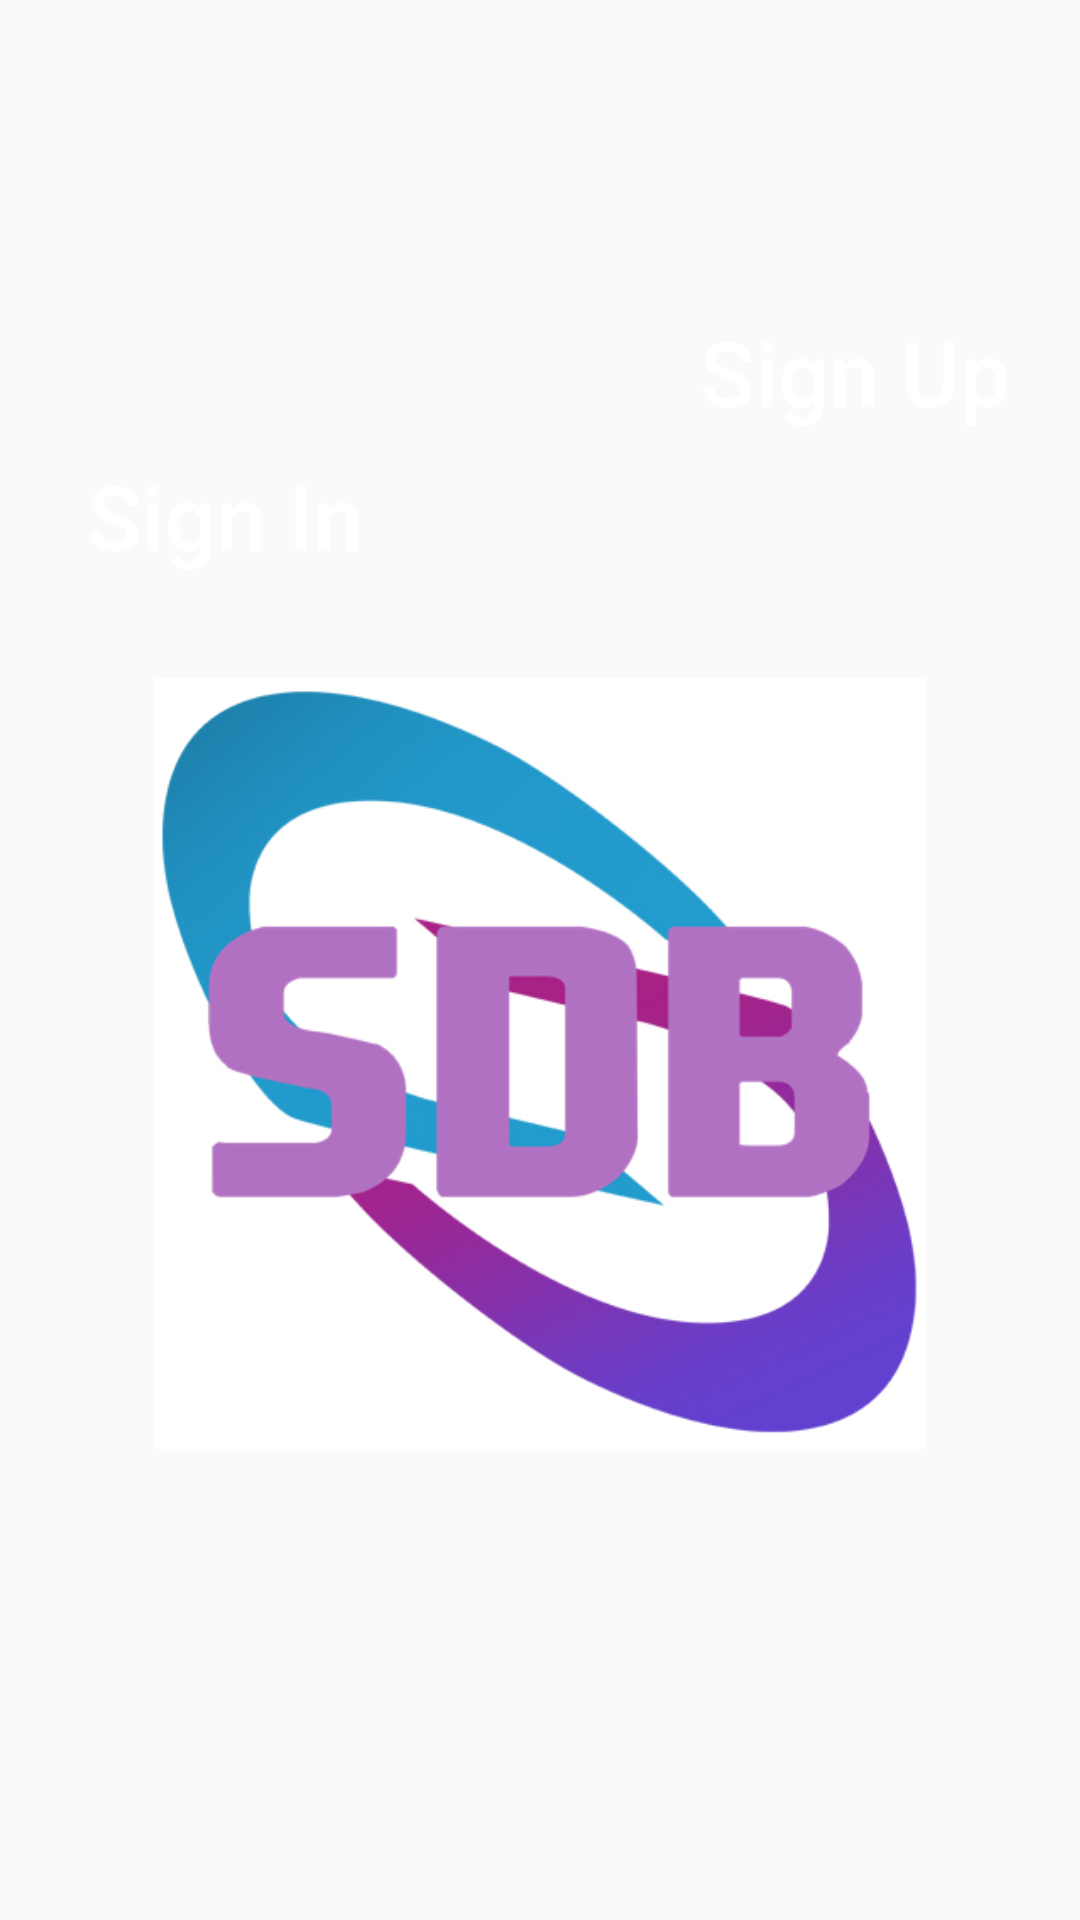

This screen was rendered from an Android layout file. Write that file and the resources it references.
<!-- AndroidManifest.xml: application theme Theme.Sekolahku -->
<!-- res/layout/activity_pilihan.xml -->
<?xml version="1.0" encoding="utf-8"?>
<RelativeLayout xmlns:android="http://schemas.android.com/apk/res/android"
    xmlns:app="http://schemas.android.com/apk/res-auto"
    xmlns:tools="http://schemas.android.com/tools"
    android:layout_width="match_parent"
    android:layout_height="match_parent"
    tools:context=".Pilihan">

    <Button
        android:id="@+id/SignUp"
        android:layout_width="150dp"
        android:textAllCaps="false"
        android:background="@drawable/buttonlengkungkiri"
        android:textSize="30dp"
        android:textColor="@color/white"
        android:layout_height="wrap_content"
        android:layout_alignParentRight="true"
        android:layout_marginTop="100dp"
        android:text="Sign Up" />

    <Button
        android:id="@+id/SignIn"
        android:layout_width="150dp"
        android:layout_height="wrap_content"
        android:textAllCaps="false"
        android:layout_below="@+id/SignUp"
        android:background="@drawable/buttonlengkungkanan"
        android:textColor="@color/white"
        android:textSize="30dp"
        android:text="Sign In" />

    <ImageView
        android:id="@+id/imageView4"
        android:layout_width="257dp"
        android:layout_height="257dp"
        android:layout_below="@id/SignIn"
        android:layout_centerInParent="true"
        android:layout_marginTop="30dp"
        app:srcCompat="@drawable/logo" />
</RelativeLayout>
<!-- resources referenced by this layout -->
<resources>
  <color name="white">#FFFFFFFF</color>
  <!-- drawable logo: jpg bitmap (drawable, 81230 bytes) -->
  <style name="Theme.Sekolahku" parent="Theme.AppCompat.Light.NoActionBar">
          
          <item name="colorPrimary">@color/purple_500</item>
          <item name="colorPrimaryVariant">@color/purple_700</item>
          <item name="colorOnPrimary">@color/white</item>
          
          <item name="colorSecondary">@color/teal_200</item>
          <item name="colorSecondaryVariant">@color/teal_700</item>
          <item name="colorOnSecondary">@color/black</item>
          
          <item name="android:statusBarColor">?attr/colorPrimaryVariant</item>
          
      </style>
  <color name="purple_500">#FF6200EE</color>
  <color name="purple_700">#FF3700B3</color>
  <color name="teal_200">#FF03DAC5</color>
  <color name="teal_700">#FF018786</color>
  <color name="black">#FF000000</color>
</resources>
